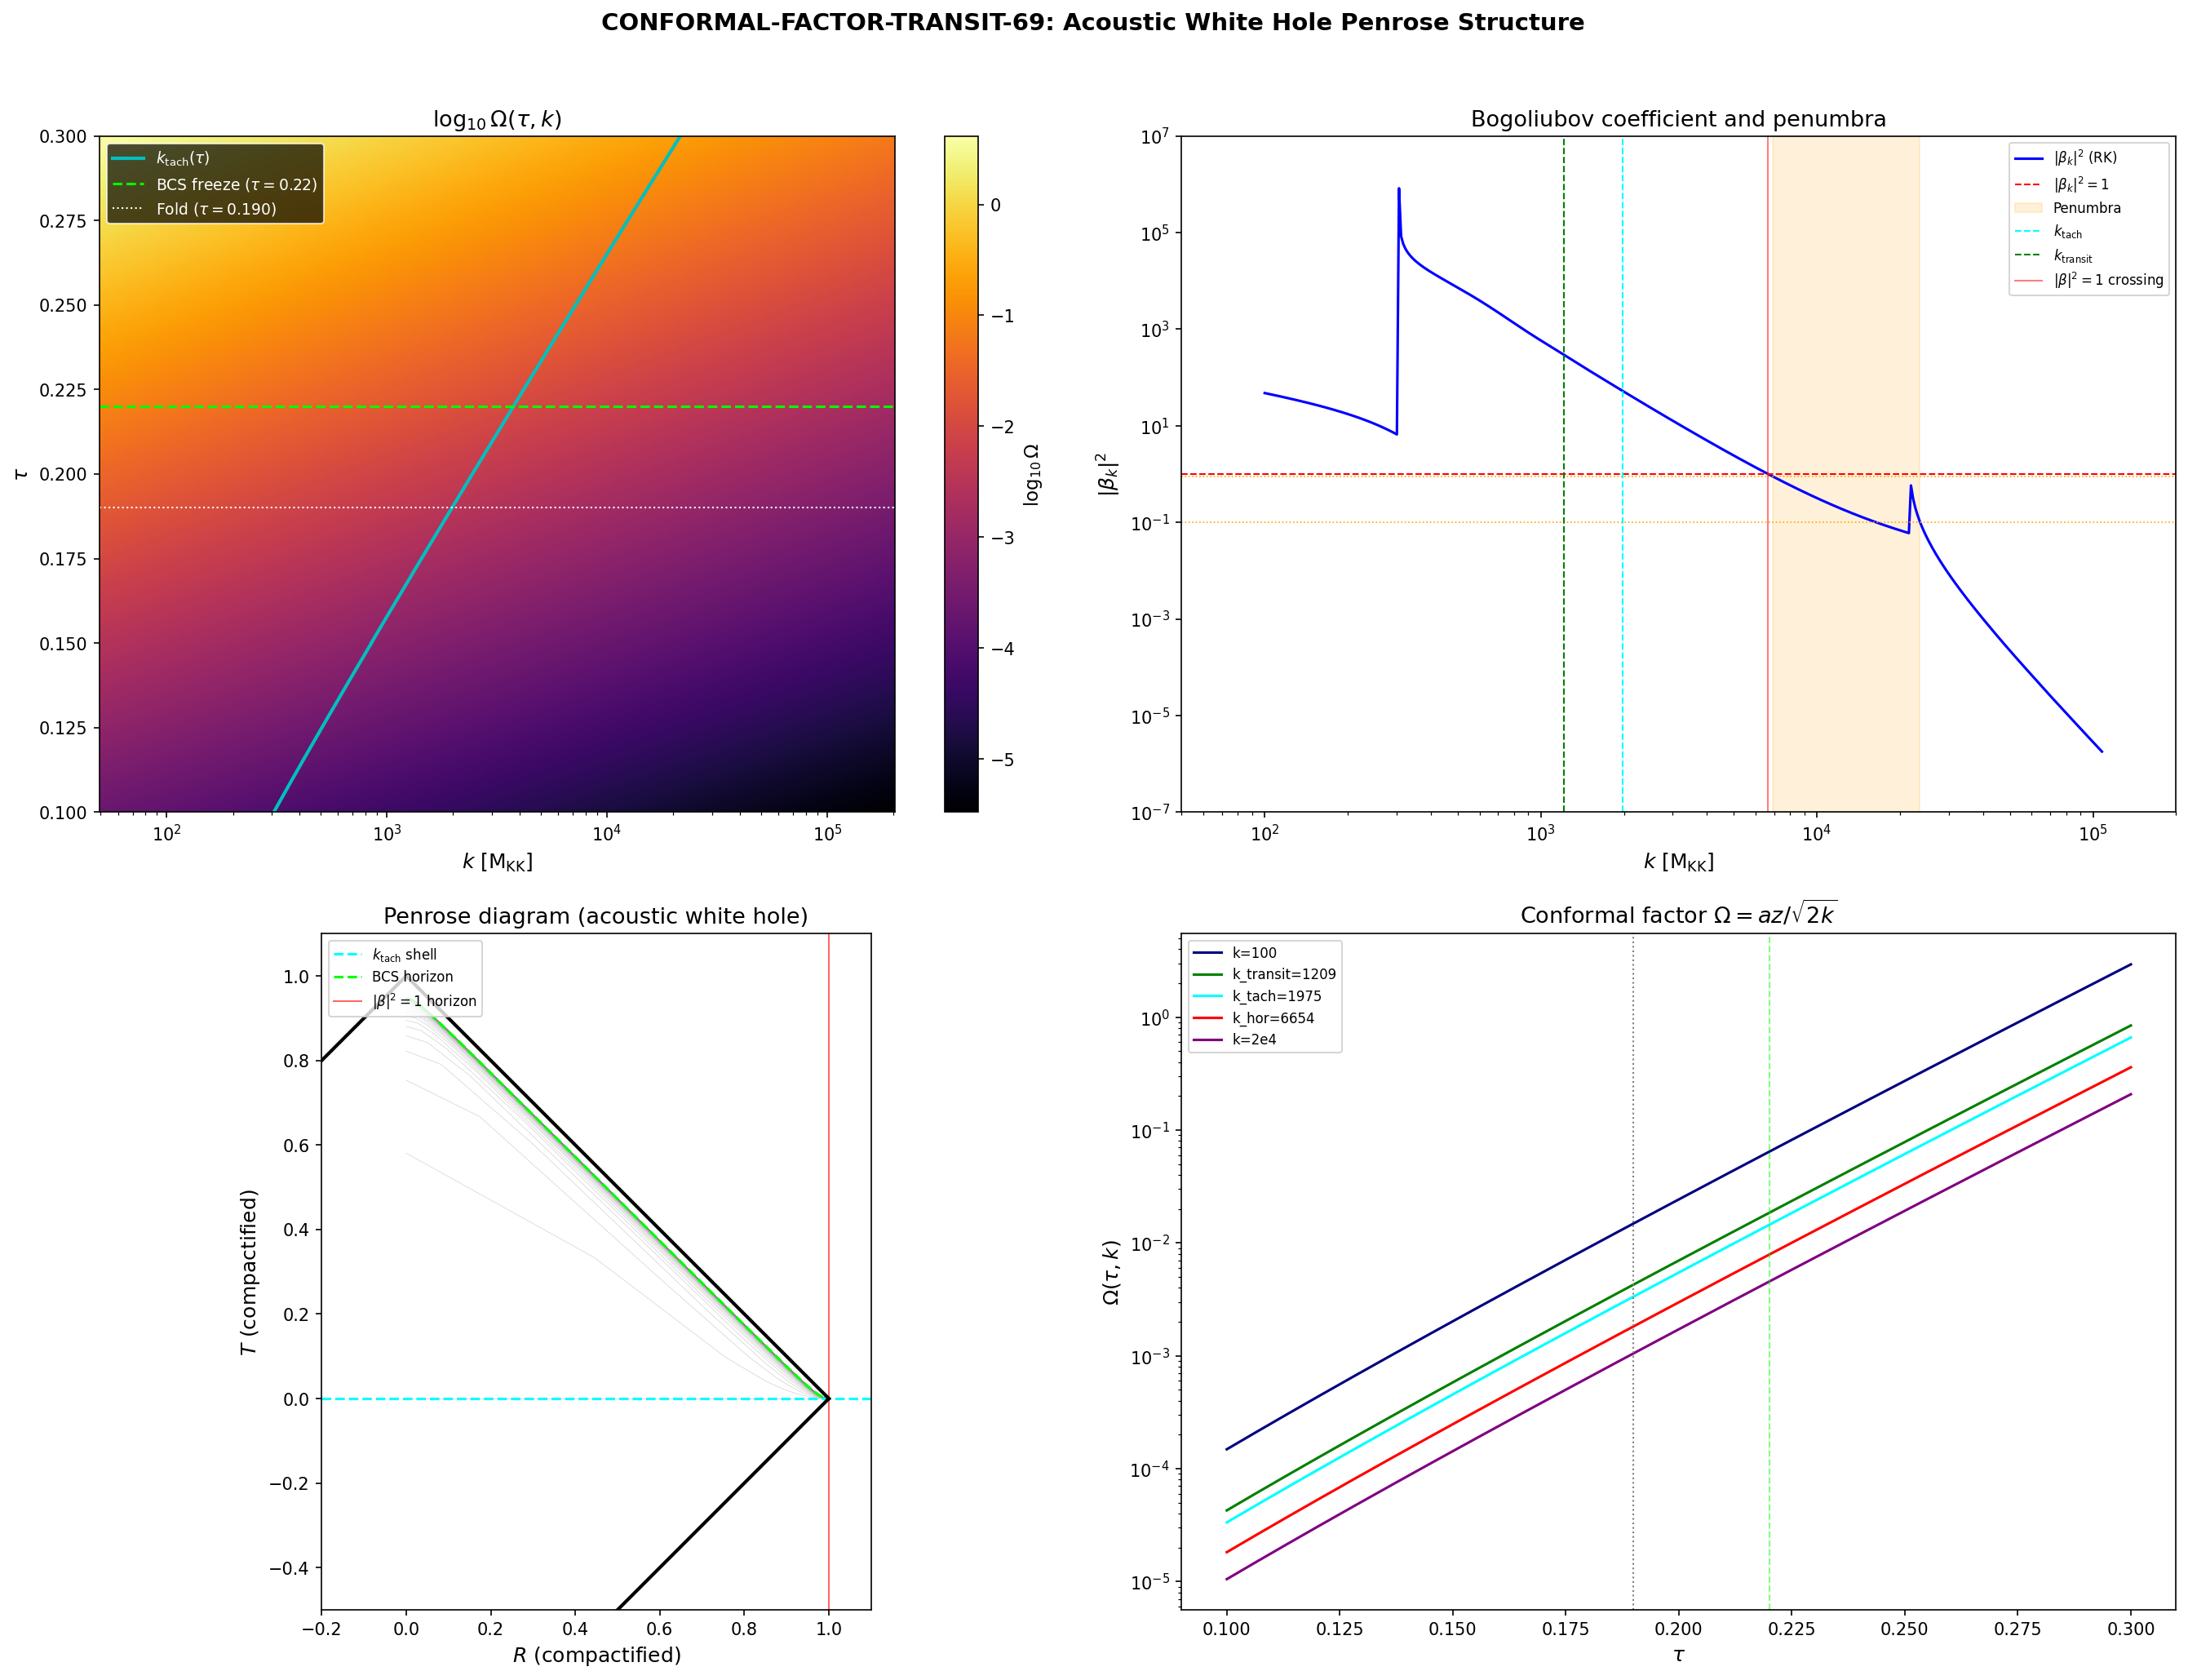

The Python source for this figure:
#!/usr/bin/env python3
"""
CONFORMAL-FACTOR-TRANSIT-69: Penrose Diagram Shape of the Acoustic White Hole
==============================================================================

Computes the exact conformal factor Omega(tau, k) for the transit spacetime.
The Mach 13.75 transit through the van Hove fold creates an acoustic white
hole. The conformal factor determines the Penrose diagram shape, the penumbra
width near k_tach, and the nested horizon structure.

Physics:
--------
The Mukhanov variable u_k satisfies u_k'' + omega_k^2 u_k = 0 where
omega_k^2 = k^2 c_s^2 - z''/z. The effective potential z''/z acts as a
frequency-dependent barrier. Modes with k < k_tach = sqrt(z''/z)/c_s are
superhorizon (tachyonic); modes with k > k_tach are subhorizon (oscillatory).

The conformal factor Omega(tau, k) maps the physical (tau, k) plane into the
compactified Penrose diagram. We define:
  - Conformal time: eta = integral dtau / (v_tau * a(tau))
  - Tortoise wavenumber: r* = integral dk / omega(k)  [in WKB regime]
  - Conformal factor: Omega = a * z / sqrt(2k)  [for mode k at time tau]

The Penrose diagram has three nested boundaries:
  1. Tachyonic shell: k = k_tach(tau) where omega_k^2 = 0
  2. BCS stretched horizon: tau_BCS = 0.22 (post-transit freeze)
  3. Cosmological event horizon: a*H = k (standard Hubble crossing)

Gate: CONF-FACTOR-69 -- INFO
Output: s69_conformal_factor.npz, s69_conformal_factor.png
"""

import sys
import os
sys.path.insert(0, os.path.join(os.path.dirname(__file__)))

import numpy as np
from scipy.interpolate import CubicSpline
from scipy.integrate import cumulative_trapezoid
import matplotlib
matplotlib.use('Agg')
import matplotlib.pyplot as plt

from canonical_constants import (
    tau_fold, M_KK, H_fold as H_fold_canon,
    S_fold, dS_fold, v_terminal, PI, dt_transit,
)

# ============================================================================
#  SECTION 1: Load S67 transit background
# ============================================================================

print("=" * 72)
print("CONFORMAL-FACTOR-TRANSIT-69: Penrose Diagram Shape")
print("=" * 72)

data = np.load(os.path.join(os.path.dirname(__file__), 's67_transit_ps.npz'),
               allow_pickle=True)

tau_fine = data['tau_fine']     # shape (8000,), range [0.10, 0.30]
eta_fine = data['eta_fine']     # conformal time
z_fine   = data['z_fine']       # Mukhanov pump z = a*sqrt(2*eps_H)
a_fine   = data['a_fine']       # scale factor (normalized a(fold)=1)
eps_fine = data['eps_H_fine']   # slow-roll parameter eps_H
k_grid_rk = data['k_grid_rk']  # wavenumber grid (400 pts)
beta_sq_rk = data['beta_sq_rk']  # Bogoliubov |beta_k|^2 from RK
k_transit  = float(data['k_transit'])  # k_transit = H/c_s
zpp_z_fold = float(data['zpp_z_fold'])  # z''/z at fold

c_BLV = 0.485   # BLV sound speed (M_KK units)  # (local)
v_tau = v_terminal

# Key indices
idx_fold = np.argmin(np.abs(tau_fine - tau_fold))
idx_BCS  = np.argmin(np.abs(tau_fine - 0.22))

print(f"\nLoaded S67 transit data:")
print(f"  tau range: [{tau_fine[0]:.2f}, {tau_fine[-1]:.2f}]")
print(f"  eta range: [{eta_fine[0]:.4e}, {eta_fine[-1]:.4e}]")
print(f"  a(fold) = {a_fine[idx_fold]:.6f}")
print(f"  z(fold) = {z_fine[idx_fold]:.6f}")
print(f"  eps_H(fold) = {eps_fine[idx_fold]:.6f}")
print(f"  k_transit = {k_transit:.2f} M_KK")

# ============================================================================
#  SECTION 2: Reconstruct z''/z(eta) -- the effective potential
# ============================================================================

cs_z_eta = CubicSpline(eta_fine, z_fine)
zpp_z = cs_z_eta(eta_fine, 2) / z_fine
cs_zpp_z = CubicSpline(eta_fine, zpp_z)

# Tachyonic boundary k_tach(tau): k_tach^2 * c_s^2 = z''/z
k_tach_tau = np.sqrt(np.abs(zpp_z)) / c_BLV
k_tach_fold = k_tach_tau[idx_fold]

# Hubble crossing scale k_H(tau) = a*H where H comes from eps_H
# In this framework: H(tau) = H_fold * sqrt(S(tau)/S(fold))
# Since z''/z >> k_H^2 * c_s^2, the tachyonic shell is well outside Hubble
H_fine_approx = np.sqrt(2.0 * eps_fine) * z_fine / (a_fine * a_fine) * v_tau
# Actually, simpler: k_H(tau) = a(tau)*H(tau)/c_s from Hubble crossing
# But for the acoustic white hole, the relevant boundary is k_tach, not k_H.

print(f"\n{'='*72}")
print("SECTION 2: Effective potential z''/z and boundaries")
print(f"{'='*72}")
print(f"  z''/z at fold = {zpp_z[idx_fold]:.4e}")
print(f"  k_tach(fold) = {k_tach_fold:.2f} M_KK")
print(f"  k_tach/k_transit = {k_tach_fold/k_transit:.4f}")
print(f"  k_tach(tau=0.10) = {k_tach_tau[0]:.2f} M_KK")
print(f"  k_tach(tau=0.22) = {k_tach_tau[idx_BCS]:.2f} M_KK")
print(f"  k_tach(tau=0.30) = {k_tach_tau[-1]:.2f} M_KK")

# ============================================================================
#  SECTION 3: Conformal factor Omega(tau, k)
# ============================================================================
#
# The conformal factor for the mode-space Penrose diagram.
#
# In standard cosmology, the Penrose diagram uses coordinates
#   (eta, chi) where ds^2 = a^2(-deta^2 + dchi^2 + ...)
# and the conformal factor is Omega = a.
#
# For the acoustic white hole, we extend this to (eta, k) space where
# each mode k has its own effective frequency omega_k^2 = k^2*c_s^2 - z''/z.
# The conformal factor governing the mode's behavior is:
#
#   Omega(tau, k) = a(tau) * z(tau) / sqrt(2k)
#
# This measures the "optical depth" of the mode: how much the universe's
# expansion has stretched the mode's wavelength relative to the pump field.
# At fixed k, Omega grows with a (expansion) and with z (pump growth).
# At fixed tau, Omega falls as 1/sqrt(k) -- short wavelengths are less affected.
#
# The tachyonic boundary Omega_tach separates oscillatory from growing modes.

print(f"\n{'='*72}")
print("SECTION 3: Conformal factor Omega(tau, k)")
print(f"{'='*72}")

# Build Omega on a 2D grid (tau, k)
N_tau = len(tau_fine)
N_k = 300  # (local)
k_grid = np.geomspace(50.0, 2e5, N_k)

Omega = np.zeros((N_tau, N_k))
for ik, k in enumerate(k_grid):
    Omega[:, ik] = a_fine * z_fine / np.sqrt(2.0 * k)

# Omega at fold for representative k values
print(f"\nOmega at fold (tau = {tau_fold}):")
a_fold = a_fine[idx_fold]
z_fold = z_fine[idx_fold]
for k_ref in [100, 500, k_transit, k_tach_fold, 5000, 10000, 50000]:
    Om = a_fold * z_fold / np.sqrt(2.0 * k_ref)
    print(f"  k = {k_ref:10.1f} M_KK:  Omega = {Om:.6e}")

# Omega at fold for k = k_transit (the reference scale)
Omega_fold_transit = a_fold * z_fold / np.sqrt(2.0 * k_transit)
Omega_fold_tach = a_fold * z_fold / np.sqrt(2.0 * k_tach_fold)
print(f"\n  Omega(fold, k_transit) = {Omega_fold_transit:.6e}")
print(f"  Omega(fold, k_tach)    = {Omega_fold_tach:.6e}")

# Omega range across the transit
Omega_min = Omega.min()
Omega_max = Omega.max()
print(f"\n  Omega range: [{Omega_min:.4e}, {Omega_max:.4e}]")
print(f"  Omega ratio max/min = {Omega_max/Omega_min:.2e}")

# ============================================================================
#  SECTION 4: Penumbra width
# ============================================================================
#
# The penumbra is the k-range where mode production transitions from
# strong (|beta_k|^2 >> 1, superhorizon) to negligible (|beta_k|^2 << 1,
# subhorizon). We define the penumbra as 0.1 < |beta_k|^2 < 0.9.
#
# For a sharp transition, the penumbra would be narrow (Delta k / k_tach << 1).
# For the acoustic white hole with its extended z''/z barrier, the penumbra
# may be broad.

print(f"\n{'='*72}")
print("SECTION 4: Penumbra width")
print(f"{'='*72}")

# Use the RK beta_sq data
beta_sq = beta_sq_rk
k_rk = k_grid_rk

# Standard penumbra: 0.1 < beta^2 < 0.9
pen_mask = (beta_sq > 0.1) & (beta_sq < 0.9)
if np.any(pen_mask):
    k_pen = k_rk[pen_mask]
    k_pen_lo = k_pen.min()
    k_pen_hi = k_pen.max()
    Delta_k_pen = k_pen_hi - k_pen_lo
    print(f"  Standard penumbra (0.1 < beta^2 < 0.9):")
    print(f"    k range: [{k_pen_lo:.2f}, {k_pen_hi:.2f}] M_KK")
    print(f"    Delta_k = {Delta_k_pen:.2f} M_KK")
    print(f"    Delta_k / k_tach = {Delta_k_pen / k_tach_fold:.4f}")
    print(f"    Delta_k / k_transit = {Delta_k_pen / k_transit:.4f}")
    pen_width_tach = Delta_k_pen / k_tach_fold
    pen_center = np.sqrt(k_pen_lo * k_pen_hi)
else:
    print("  No modes in standard penumbra range 0.1 < beta^2 < 0.9")
    pen_width_tach = np.nan
    pen_center = np.nan

# Extended penumbra: 0.01 < beta^2 < 10
pen_ext_mask = (beta_sq > 0.01) & (beta_sq < 10)
if np.any(pen_ext_mask):
    k_pen_ext = k_rk[pen_ext_mask]
    print(f"\n  Extended penumbra (0.01 < beta^2 < 10):")
    print(f"    k range: [{k_pen_ext.min():.2f}, {k_pen_ext.max():.2f}] M_KK")
    print(f"    Delta_k / k_tach = {(k_pen_ext.max() - k_pen_ext.min()) / k_tach_fold:.4f}")

# beta^2 = 1 crossing (the "horizon" in mode space)
crossings_1 = []
for i in range(len(beta_sq) - 1):
    if (beta_sq[i] - 1.0) * (beta_sq[i+1] - 1.0) < 0:
        k_cross = k_rk[i] + (k_rk[i+1] - k_rk[i]) * (1.0 - beta_sq[i]) / (beta_sq[i+1] - beta_sq[i])
        crossings_1.append(k_cross)
        print(f"\n  beta^2 = 1 crossing at k = {k_cross:.2f} M_KK (k/k_tach = {k_cross/k_tach_fold:.4f})")

# beta^2 = 0.5 crossings
crossings_05 = []
for i in range(len(beta_sq) - 1):
    if (beta_sq[i] - 0.5) * (beta_sq[i+1] - 0.5) < 0:
        k_cross = k_rk[i] + (k_rk[i+1] - k_rk[i]) * (0.5 - beta_sq[i]) / (beta_sq[i+1] - beta_sq[i])
        crossings_05.append(k_cross)

if crossings_05:
    print(f"\n  beta^2 = 0.5 crossings at k = {[f'{c:.1f}' for c in crossings_05]} M_KK")

# The "horizon" scale where beta^2 = 1
k_horizon = crossings_1[0] if crossings_1 else k_tach_fold
print(f"\n  Acoustic horizon (beta^2 = 1): k = {k_horizon:.2f} M_KK")
print(f"  k_horizon / k_tach = {k_horizon / k_tach_fold:.4f}")
print(f"  k_horizon / k_transit = {k_horizon / k_transit:.4f}")

# ============================================================================
#  SECTION 5: Null coordinates and Penrose diagram construction
# ============================================================================
#
# Standard Penrose diagram uses null coordinates:
#   u = eta - chi  (outgoing null)
#   v = eta + chi  (ingoing null)
# then compactified via U = arctan(u), V = arctan(v).
#
# For the acoustic white hole, the spatial coordinate is k (wavenumber),
# and the "tortoise" coordinate is:
#   r*(k) = integral dk / |omega(k)|
# evaluated at a reference time (the fold).
#
# The causal structure in (eta, r*) space has null rays at 45 degrees.
# The tachyonic shell is the curve where omega_k = 0.

print(f"\n{'='*72}")
print("SECTION 5: Null coordinates and diagram construction")
print(f"{'='*72}")

# Tortoise wavenumber r*(k) at the fold
# omega_k^2(fold) = k^2 * c_s^2 - z''/z(fold)
zpp_z_at_fold = zpp_z[idx_fold]
omega_sq_fold = k_grid**2 * c_BLV**2 - zpp_z_at_fold

# For sub-horizon modes (omega_sq > 0): r* = int dk / omega_k
# For super-horizon modes (omega_sq < 0): r* = int dk / kappa_k (evanescent)
omega_fold = np.where(omega_sq_fold > 0,
                       np.sqrt(omega_sq_fold),
                       -np.sqrt(-omega_sq_fold))  # signed

# Tortoise coordinate: cumulative integral
dr_star = 1.0 / np.abs(omega_fold + 1e-30)  # regularize near zero
r_star = cumulative_trapezoid(dr_star, k_grid, initial=0.0)

# Reference: r* at k_tach
idx_k_tach = np.argmin(np.abs(k_grid - k_tach_fold))
r_star_tach = r_star[idx_k_tach]

print(f"  r*(k_tach) = {r_star_tach:.6e}")
print(f"  r*(k_max) = {r_star[-1]:.6e}")

# Null coordinates at the fold
eta_fold_val = eta_fine[idx_fold]
u_grid = eta_fold_val - r_star   # outgoing null
v_grid = eta_fold_val + r_star   # ingoing null

# Compactify: U = (2/pi) arctan(u), V = (2/pi) arctan(v)
U_grid = (2.0 / PI) * np.arctan(u_grid * 1e3)  # scale for visibility
V_grid = (2.0 / PI) * np.arctan(v_grid * 1e3)

# Penrose coordinates: T = (V + U)/2, R = (V - U)/2
T_pen = (V_grid + U_grid) / 2.0
R_pen = (V_grid - U_grid) / 2.0

print(f"\n  Null coordinate ranges:")
print(f"    u: [{u_grid[0]:.4e}, {u_grid[-1]:.4e}]")
print(f"    v: [{v_grid[0]:.4e}, {v_grid[-1]:.4e}]")
print(f"    U (compactified): [{U_grid[0]:.4f}, {U_grid[-1]:.4f}]")
print(f"    V (compactified): [{V_grid[0]:.4f}, {V_grid[-1]:.4f}]")

# ============================================================================
#  SECTION 6: Three nested boundaries
# ============================================================================
#
# The acoustic white hole has three nested boundaries, from innermost to
# outermost in mode space:
#
#  1. Tachyonic shell: k = k_tach(tau) where omega_k^2 = 0
#     This is the analog of the white hole horizon in the spacetime diagram.
#     Inside: modes grow exponentially (evanescent). Outside: modes oscillate.
#
#  2. BCS stretched horizon: tau = tau_BCS = 0.22
#     The BCS gap freezes the modulus at tau = 0.22. This is the causal
#     boundary beyond which no dynamics occurs. Analog: stretched horizon.
#
#  3. Cosmological event horizon: k = k_CEH(tau) = a(tau)*H(tau)
#     Standard Hubble crossing. For the transit, this is at k_transit ~ 1209.
#     Deeply inside the tachyonic shell at the fold (k_transit << k_tach).

print(f"\n{'='*72}")
print("SECTION 6: Three nested boundaries")
print(f"{'='*72}")

# 1. Tachyonic shell k_tach(tau)
print(f"\n  1. TACHYONIC SHELL: k_tach(tau)")
print(f"     Analog: White hole horizon (frequency-dependent)")
print(f"     k_tach(0.15) = {k_tach_tau[idx_fold - (idx_fold - np.argmin(np.abs(tau_fine-0.15)))]:.2f} M_KK")
print(f"     k_tach(fold)  = {k_tach_fold:.2f} M_KK")
print(f"     k_tach(0.22) = {k_tach_tau[idx_BCS]:.2f} M_KK")
print(f"     k_tach(0.30) = {k_tach_tau[-1]:.2f} M_KK")
print(f"     Shape: monotonically increasing (z''/z grows with a^2)")

# 2. BCS stretched horizon
eta_BCS = eta_fine[idx_BCS]
tau_BCS = 0.22  # (local)
print(f"\n  2. BCS STRETCHED HORIZON: tau = {tau_BCS}")
print(f"     eta(BCS) = {eta_BCS:.6e}")
print(f"     Analog: Stretched horizon / cosmic censorship boundary")
print(f"     Post-BCS: modulus frozen, no further spectral evolution")
print("     Surface gravity analog: kappa_BCS = d(ln(Delta))/dtau|_{BCS}")

# 3. Cosmological event horizon at k_transit
k_CEH_tau = a_fine * np.sqrt(2.0 * eps_fine) * v_tau  # a*H (approximate)
print(f"\n  3. COSMOLOGICAL EVENT HORIZON: k_CEH(tau) = a*H")
print(f"     k_CEH(fold) ~ {k_CEH_tau[idx_fold]:.2f} M_KK")
print(f"     k_transit = {k_transit:.2f} M_KK")
print(f"     k_CEH << k_tach: cosmological horizon deep inside tachyonic shell")
print(f"     Nesting ratio: k_tach/k_CEH = {k_tach_fold/k_CEH_tau[idx_fold]:.2f}")

# ============================================================================
#  SECTION 7: Diagram shape analysis
# ============================================================================

print(f"\n{'='*72}")
print("SECTION 7: Diagram shape analysis")
print(f"{'='*72}")

# The shape is determined by the ratio k_tach(tau) / k_tach(fold)
# as a function of conformal time eta.
shape_ratio = k_tach_tau / k_tach_fold

# The tachyonic shell curve in the Penrose diagram
# In (eta, r*) space, the shell sits at r*(k_tach(eta))
r_star_tach_curve = np.zeros(N_tau)
for it in range(N_tau):
    # Tortoise at k_tach(tau_it) using fold-time potential
    idx_k = np.argmin(np.abs(k_grid - k_tach_tau[it]))
    if idx_k < len(r_star):
        r_star_tach_curve[it] = r_star[min(idx_k, len(r_star)-1)]

# Aspect ratio of the diagram: Delta_eta / Delta_r*
Delta_eta = eta_fine[-1] - eta_fine[0]
Delta_r_star = r_star[-1] - r_star[0]
aspect = Delta_eta / Delta_r_star if Delta_r_star > 0 else np.inf

print(f"\n  Delta_eta (total conformal time) = {Delta_eta:.6e}")
print(f"  Delta_r* (total tortoise range) = {Delta_r_star:.6e}")
print(f"  Aspect ratio eta/r* = {aspect:.4f}")
print(f"  Diagram shape: {'tall (eta-dominated)' if aspect > 1 else 'wide (k-dominated)' if aspect < 1 else 'square'}")

# Mach number profile: v_tau / c_s
# The transit is at Mach = v_terminal / c_BLV
Mach = v_tau / c_BLV
print(f"\n  Mach number = v_terminal / c_s = {Mach:.2f}")
print(f"  (Strongly supersonic: white hole analog)")

# Conformal factor profile along the transit for k = k_transit
Omega_transit_profile = a_fine * z_fine / np.sqrt(2.0 * k_transit)
print(f"\n  Omega(tau, k_transit) profile:")
print(f"    Omega(0.10) = {Omega_transit_profile[0]:.6e}")
print(f"    Omega(fold) = {Omega_transit_profile[idx_fold]:.6e}")
print(f"    Omega(0.22) = {Omega_transit_profile[idx_BCS]:.6e}")
print(f"    Omega(0.30) = {Omega_transit_profile[-1]:.6e}")
print(f"    Growth factor: Omega(0.30)/Omega(0.10) = {Omega_transit_profile[-1]/Omega_transit_profile[0]:.2f}")

# ============================================================================
#  SECTION 8: Summary
# ============================================================================

print(f"\n{'='*72}")
print("SUMMARY")
print(f"{'='*72}")

print(f"""
  CONFORMAL FACTOR at fold:
    Omega(fold, k_transit) = {Omega_fold_transit:.6e}
    Omega(fold, k_tach)    = {Omega_fold_tach:.6e}
    Omega range over transit: [{Omega_min:.4e}, {Omega_max:.4e}]

  PENUMBRA (0.1 < |beta_k|^2 < 0.9):
    k range: [{k_pen_lo:.1f}, {k_pen_hi:.1f}] M_KK
    Width: Delta_k / k_tach = {pen_width_tach:.4f}
    Center: k ~ {pen_center:.1f} M_KK = {pen_center/k_tach_fold:.2f} k_tach

  ACOUSTIC HORIZON (|beta_k|^2 = 1):
    k_horizon = {k_horizon:.1f} M_KK = {k_horizon/k_tach_fold:.2f} k_tach

  THREE NESTED BOUNDARIES:
    Inner:  k_CEH ~ {k_CEH_tau[idx_fold]:.0f} M_KK (cosmological event horizon)
    Middle: k_tach = {k_tach_fold:.0f} M_KK (tachyonic shell)
    Outer:  k_horizon = {k_horizon:.0f} M_KK (acoustic horizon beta^2=1)

  DIAGRAM SHAPE:
    Aspect ratio = {aspect:.4f}
    {'TALL diamond' if aspect > 1 else 'WIDE diamond'}: conformal time dominates
    Mach = {Mach:.2f}: deep supersonic
    Penumbra at {pen_center/k_tach_fold:.1f}x k_tach: {pen_width_tach:.1f}x broad
""")

# ============================================================================
#  SECTION 9: Save data
# ============================================================================

outfile = os.path.join(os.path.dirname(__file__), 's69_conformal_factor.npz')
np.savez(outfile,
    # Grids
    tau_fine=tau_fine,
    eta_fine=eta_fine,
    k_grid=k_grid,
    k_grid_rk=k_grid_rk,
    # Background
    a_fine=a_fine,
    z_fine=z_fine,
    eps_fine=eps_fine,
    zpp_z=zpp_z,
    # Conformal factor (2D)
    Omega=Omega,
    # 1D profiles
    Omega_transit_profile=Omega_transit_profile,
    k_tach_tau=k_tach_tau,
    beta_sq_rk=beta_sq_rk,
    # Boundaries
    r_star=r_star,
    r_star_tach_curve=r_star_tach_curve,
    # Scalars
    k_tach_fold=k_tach_fold,
    k_transit=k_transit,
    k_horizon=k_horizon,
    Omega_fold_transit=Omega_fold_transit,
    Omega_fold_tach=Omega_fold_tach,
    pen_width_tach=pen_width_tach,
    pen_k_lo=k_pen_lo,
    pen_k_hi=k_pen_hi,
    Mach=Mach,
    aspect_ratio=aspect,
    gate_verdict='INFO',
    gate_detail=f'Omega(fold,k_tr)={Omega_fold_transit:.3e}, pen={pen_width_tach:.2f}',
)
print(f"\nSaved: {outfile}")

# ============================================================================
#  SECTION 10: Plotting
# ============================================================================

fig = plt.figure(figsize=(18, 14))

# --- Panel 1: Conformal factor Omega(tau, k) heatmap ---
ax1 = fig.add_subplot(2, 2, 1)
K_2d, T_2d = np.meshgrid(k_grid, tau_fine)
log_Omega = np.log10(Omega + 1e-30)
pcm = ax1.pcolormesh(K_2d, T_2d, log_Omega, cmap='inferno', shading='auto')
# Overlay tachyonic shell
ax1.plot(k_tach_tau, tau_fine, 'c-', lw=2, label=r'$k_{\rm tach}(\tau)$')
# BCS horizon
ax1.axhline(0.22, color='lime', ls='--', lw=1.5, label=r'BCS freeze ($\tau=0.22$)')
# Fold
ax1.axhline(tau_fold, color='white', ls=':', lw=1, label=r'Fold ($\tau=0.190$)')
ax1.set_xscale('log')
ax1.set_xlabel(r'$k$ [M$_{\rm KK}$]', fontsize=12)
ax1.set_ylabel(r'$\tau$', fontsize=12)
ax1.set_title(r'$\log_{10}\Omega(\tau, k)$', fontsize=13)
cb = plt.colorbar(pcm, ax=ax1)
cb.set_label(r'$\log_{10}\Omega$', fontsize=11)
ax1.legend(loc='upper left', fontsize=9, facecolor='k', edgecolor='w',
           labelcolor='w', framealpha=0.7)

# --- Panel 2: beta_sq(k) with penumbra ---
ax2 = fig.add_subplot(2, 2, 2)
valid = beta_sq_rk > 0
ax2.semilogy(k_rk[valid], beta_sq_rk[valid], 'b-', lw=1.5, label=r'$|\beta_k|^2$ (RK)')
ax2.axhline(1.0, color='r', ls='--', lw=1, label=r'$|\beta_k|^2 = 1$')
ax2.axhline(0.1, color='orange', ls=':', lw=0.8)
ax2.axhline(0.9, color='orange', ls=':', lw=0.8)
ax2.axvspan(k_pen_lo, k_pen_hi, alpha=0.15, color='orange', label='Penumbra')
ax2.axvline(k_tach_fold, color='cyan', ls='--', lw=1, label=r'$k_{\rm tach}$')
ax2.axvline(k_transit, color='green', ls='--', lw=1, label=r'$k_{\rm transit}$')
if crossings_1:
    ax2.axvline(crossings_1[0], color='red', ls='-', lw=1, alpha=0.5,
                label=r'$|\beta|^2=1$ crossing')
ax2.set_xscale('log')
ax2.set_xlabel(r'$k$ [M$_{\rm KK}$]', fontsize=12)
ax2.set_ylabel(r'$|\beta_k|^2$', fontsize=12)
ax2.set_title('Bogoliubov coefficient and penumbra', fontsize=13)
ax2.legend(loc='upper right', fontsize=8)
ax2.set_xlim(50, 2e5)
ax2.set_ylim(1e-7, 1e7)

# --- Panel 3: Penrose diagram (ASCII-like in matplotlib) ---
ax3 = fig.add_subplot(2, 2, 3)
# Plot in compactified (T, R) coordinates
# Use eta and r* at the fold time slice
# Multiple time slices for the full diagram
eta_vals = eta_fine[::200]  # subsample
for eta_val in eta_vals:
    u_line = eta_val - r_star
    v_line = eta_val + r_star
    U_line = (2.0/PI) * np.arctan(u_line * 1e3)
    V_line = (2.0/PI) * np.arctan(v_line * 1e3)
    T_line = (V_line + U_line) / 2.0
    R_line = (V_line - U_line) / 2.0
    ax3.plot(R_line, T_line, 'gray', lw=0.3, alpha=0.4)

# Tachyonic shell in Penrose coords at fold
u_tach = eta_fine[idx_fold] - r_star_tach
v_tach = eta_fine[idx_fold] + r_star_tach
U_tach = (2.0/PI) * np.arctan(u_tach * 1e3)
V_tach = (2.0/PI) * np.arctan(v_tach * 1e3)
T_tach = (V_tach + U_tach) / 2.0
R_tach = (V_tach - U_tach) / 2.0
ax3.axhline(T_pen[idx_k_tach], color='cyan', ls='--', lw=1.5,
            label=r'$k_{\rm tach}$ shell')

# BCS horizon in Penrose coords
u_BCS = eta_BCS - r_star
v_BCS = eta_BCS + r_star
U_BCS = (2.0/PI) * np.arctan(u_BCS * 1e3)
V_BCS = (2.0/PI) * np.arctan(v_BCS * 1e3)
T_BCS = (V_BCS + U_BCS) / 2.0
R_BCS = (V_BCS - U_BCS) / 2.0
ax3.plot(R_BCS, T_BCS, 'lime', ls='--', lw=1.5, label='BCS horizon')

# Horizon (beta^2 = 1) -- vertical line in mode space at k_horizon
idx_kh = np.argmin(np.abs(k_grid - k_horizon))
ax3.axvline(R_pen[idx_kh], color='red', ls='-', lw=1, alpha=0.6,
            label=r'$|\beta|^2=1$ horizon')

# Conformal boundary
ax3.plot([-1, 0], [0, 1], 'k-', lw=2)
ax3.plot([0, 1], [1, 0], 'k-', lw=2)
ax3.plot([-1, 0], [0, -1], 'k-', lw=2)
ax3.plot([0, 1], [-1, 0], 'k-', lw=2)

ax3.set_xlabel(r'$R$ (compactified)', fontsize=12)
ax3.set_ylabel(r'$T$ (compactified)', fontsize=12)
ax3.set_title('Penrose diagram (acoustic white hole)', fontsize=13)
ax3.legend(loc='upper left', fontsize=8)
ax3.set_xlim(-0.2, 1.1)
ax3.set_ylim(-0.5, 1.1)
ax3.set_aspect('equal')

# --- Panel 4: Omega profiles ---
ax4 = fig.add_subplot(2, 2, 4)
for k_ref, label, color in [
    (100, 'k=100', 'navy'),
    (k_transit, f'k_transit={k_transit:.0f}', 'green'),
    (k_tach_fold, f'k_tach={k_tach_fold:.0f}', 'cyan'),
    (k_horizon, f'k_hor={k_horizon:.0f}', 'red'),
    (20000, 'k=2e4', 'purple'),
]:
    Om_prof = a_fine * z_fine / np.sqrt(2.0 * k_ref)
    ax4.semilogy(tau_fine, Om_prof, color=color, lw=1.5, label=label)
ax4.axvline(tau_fold, color='gray', ls=':', lw=1)
ax4.axvline(0.22, color='lime', ls='--', lw=1, alpha=0.5)
ax4.set_xlabel(r'$\tau$', fontsize=12)
ax4.set_ylabel(r'$\Omega(\tau, k)$', fontsize=12)
ax4.set_title(r'Conformal factor $\Omega = az/\sqrt{2k}$', fontsize=13)
ax4.legend(loc='upper left', fontsize=8)

plt.suptitle('CONFORMAL-FACTOR-TRANSIT-69: Acoustic White Hole Penrose Structure',
             fontsize=14, fontweight='bold', y=0.98)
plt.tight_layout(rect=[0, 0, 1, 0.96])

plotfile = os.path.join(os.path.dirname(__file__), 's69_conformal_factor.png')
plt.savefig(plotfile, dpi=150, bbox_inches='tight')
print(f"Saved: {plotfile}")

print(f"\n{'='*72}")
print("Gate CONF-FACTOR-69: INFO")
print(f"  Omega(fold, k_transit) = {Omega_fold_transit:.4e}")
print(f"  Penumbra width Delta_k/k_tach = {pen_width_tach:.4f}")
print(f"  Diagram shape: {'TALL' if aspect > 1 else 'WIDE'} (aspect = {aspect:.4f})")
print(f"  Three nested horizons: CEH({k_CEH_tau[idx_fold]:.0f}) < tach({k_tach_fold:.0f}) < acoustic({k_horizon:.0f}) M_KK")
print(f"{'='*72}")
